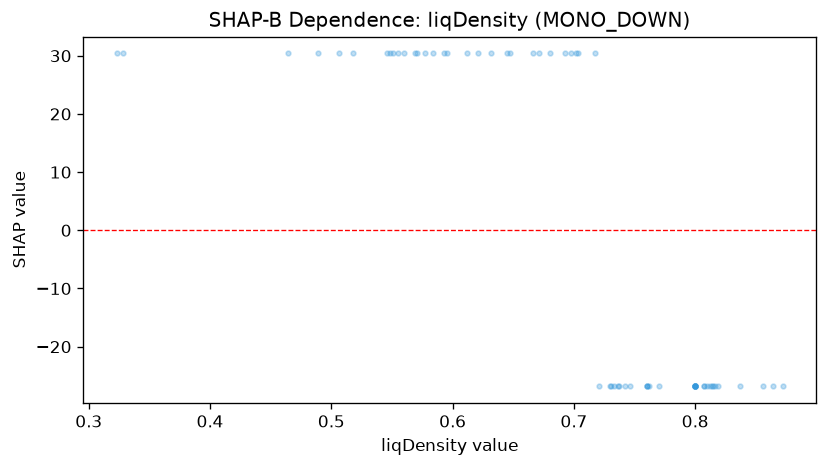

Data behind this chart, as committed beside it:
feature_value, shap_value
0.671, 30.4
0.717, 30.4
0.645, 30.4
0.76, -26.82
0.81, -26.82
0.464, 30.4
0.555, 30.4
0.742, -26.82
0.702, 30.4
0.584, 30.4
0.703, 30.4
0.647, 30.4
0.569, 30.4
0.864, -26.82
0.612, 30.4
0.8, -26.82
0.621, 30.4
0.736, -26.82
0.666, 30.4
0.551, 30.4
0.693, 30.4
0.8, -26.82
0.632, 30.4
0.8, -26.82
0.698, 30.4
0.8, -26.82
0.506, 30.4
0.733, -26.82
0.76, -26.82
0.68, 30.4
0.595, 30.4
0.762, -26.82
0.8, -26.82
0.518, 30.4
0.815, -26.82
0.76, -26.82
0.721, -26.82
0.837, -26.82
0.816, -26.82
0.56, 30.4
0.548, 30.4
0.73, -26.82
0.489, 30.4
0.328, 30.4
0.819, -26.82
0.872, -26.82
0.8, -26.82
0.8, -26.82
0.812, -26.82
0.546, 30.4
0.737, -26.82
0.8, -26.82
0.814, -26.82
0.856, -26.82
0.571, 30.4
0.807, -26.82
0.323, 30.4
0.593, 30.4
0.731, -26.82
0.77, -26.82
... 4 more rows
